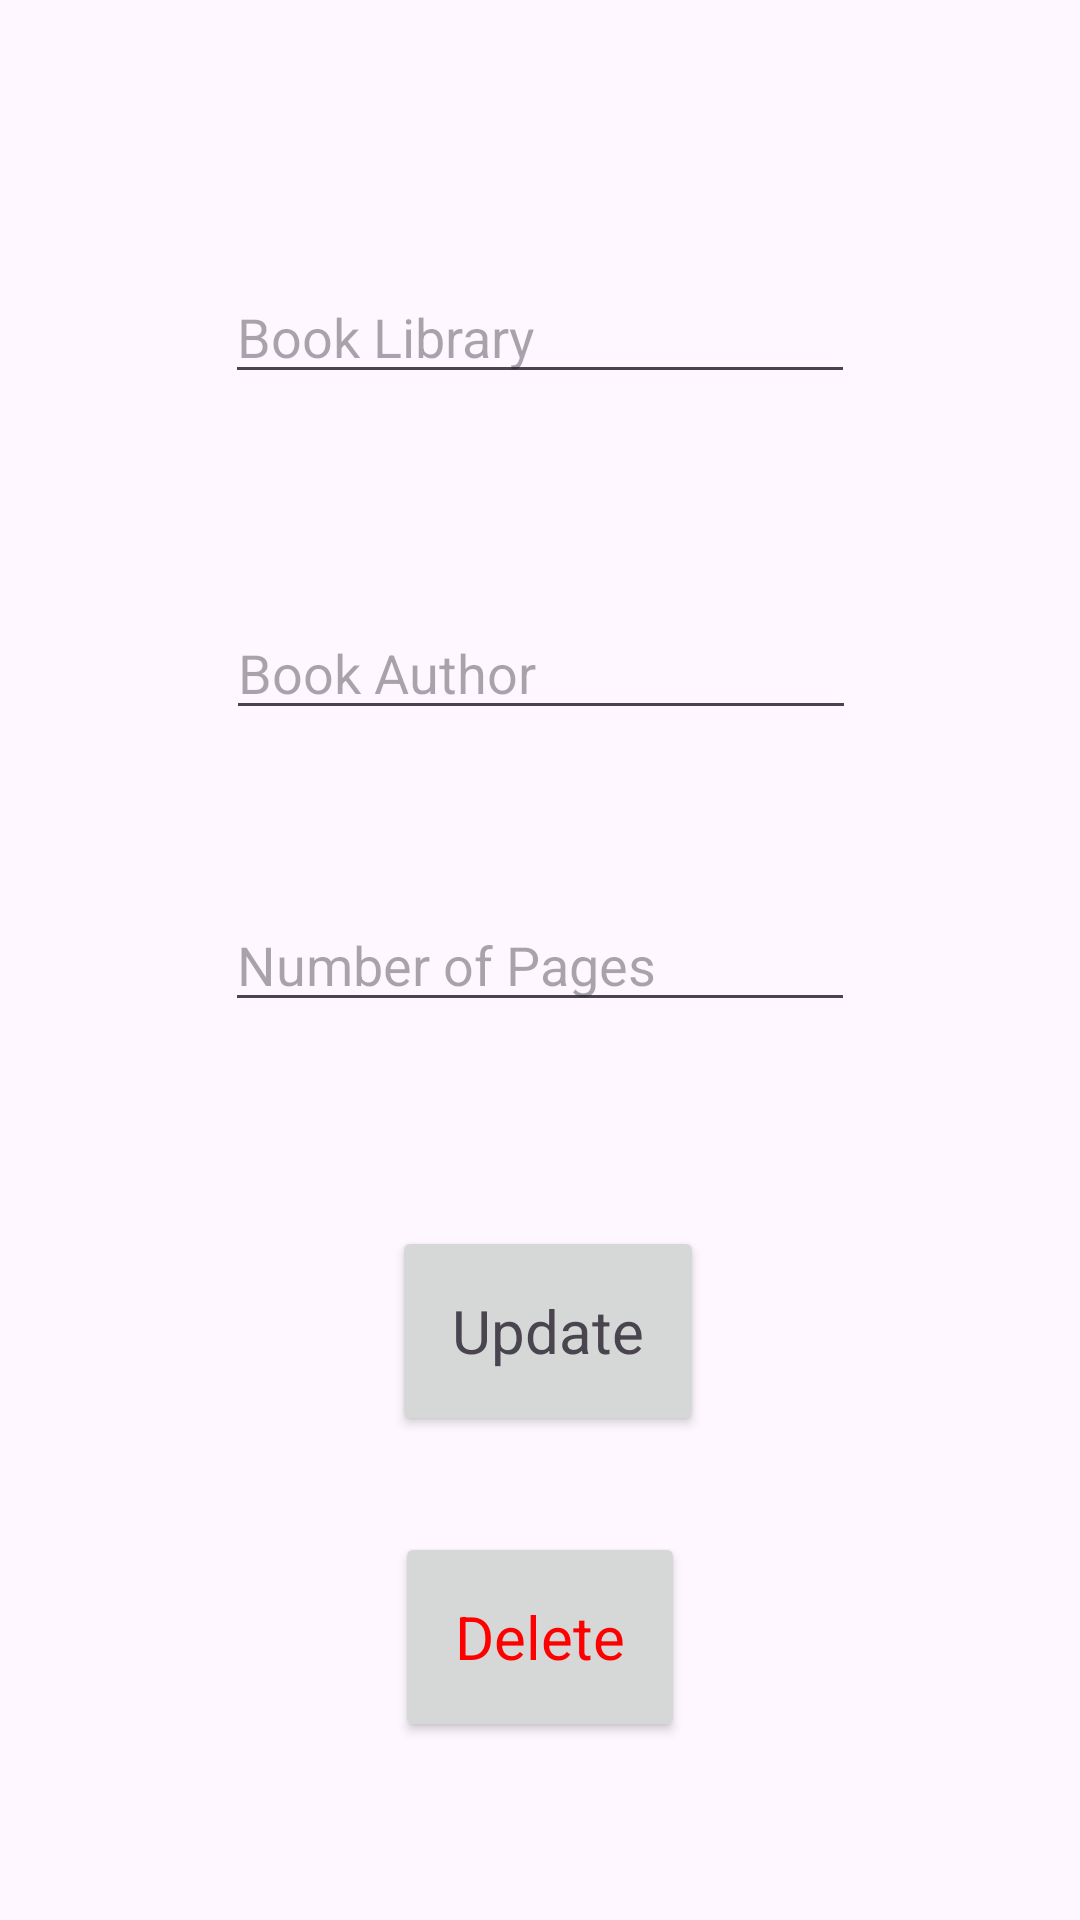

Layout XML and referenced resources for this Android screen:
<!-- AndroidManifest.xml: application theme Theme.JavaESQLlite -->
<!-- res/layout/activity_update.xml -->
<?xml version="1.0" encoding="utf-8"?>
<androidx.constraintlayout.widget.ConstraintLayout xmlns:android="http://schemas.android.com/apk/res/android"
    xmlns:app="http://schemas.android.com/apk/res-auto"
    xmlns:tools="http://schemas.android.com/tools"
    android:layout_width="match_parent"
    android:layout_height="wrap_content"
    tools:context=".AddActivity">

    <EditText
        android:id="@+id/editTextText21"
        android:layout_width="wrap_content"
        android:layout_height="wrap_content"
        android:layout_marginTop="77dp"
        android:layout_marginBottom="58dp"
        android:ems="10"
        android:hint="Book Library"
        android:inputType="text"
        app:layout_constraintBottom_toTopOf="@+id/editTextText22"
        app:layout_constraintEnd_toEndOf="parent"
        app:layout_constraintStart_toStartOf="parent"
        app:layout_constraintTop_toTopOf="parent" />

    <EditText
        android:id="@+id/editTextText22"
        android:layout_width="wrap_content"
        android:layout_height="wrap_content"
        android:layout_marginBottom="56dp"
        android:ems="10"
        android:hint="Book Author"
        android:inputType="text"
        app:layout_constraintBottom_toTopOf="@+id/editTextNumber2"
        app:layout_constraintEnd_toEndOf="parent"
        app:layout_constraintHorizontal_bias="0.502"
        app:layout_constraintStart_toStartOf="parent" />

    <EditText
        android:id="@+id/editTextNumber2"
        android:layout_width="wrap_content"
        android:layout_height="wrap_content"
        android:ems="10"
        android:hint="Number of Pages"
        android:inputType="number"
        app:layout_constraintBottom_toBottomOf="parent"
        app:layout_constraintEnd_toEndOf="parent"
        app:layout_constraintStart_toStartOf="parent"
        app:layout_constraintTop_toTopOf="parent" />

    <Button
        android:id="@+id/update_button"
        android:layout_width="wrap_content"
        android:layout_height="70dp"
        android:layout_marginTop="68dp"
        android:elevation="12dp"
        android:padding="20dp"
        android:shadowRadius="20"
        android:text="Update"
        android:textAppearance="@style/TextAppearance.AppCompat.Display1"
        android:textSize="20dp"
        app:cornerRadius="10dp"
        app:layout_constraintEnd_toEndOf="parent"
        app:layout_constraintHorizontal_bias="0.511"
        app:layout_constraintStart_toStartOf="parent"
        app:layout_constraintTop_toBottomOf="@+id/editTextNumber2" />

    <Button
        android:id="@+id/delete_button"
        android:layout_width="wrap_content"
        android:layout_height="70dp"
        android:layout_marginTop="32dp"
        android:elevation="12dp"
        android:padding="20dp"
        android:textSize="20sp"
        android:shadowRadius="20"
        android:text="Delete"
        android:textAppearance="@style/TextAppearance.AppCompat.Display1"
        android:textColor="#FF0000"
        app:cornerRadius="10dp"
        app:layout_constraintEnd_toEndOf="parent"
        app:layout_constraintStart_toStartOf="parent"
        app:layout_constraintTop_toBottomOf="@+id/update_button" />
</androidx.constraintlayout.widget.ConstraintLayout>
<!-- resources referenced by this layout -->
<resources>
  <style name="Theme.JavaESQLlite" parent="Base.Theme.JavaESQLlite" />
  <style name="Base.Theme.JavaESQLlite" parent="Theme.Material3.DayNight">
          
          
      </style>
</resources>
